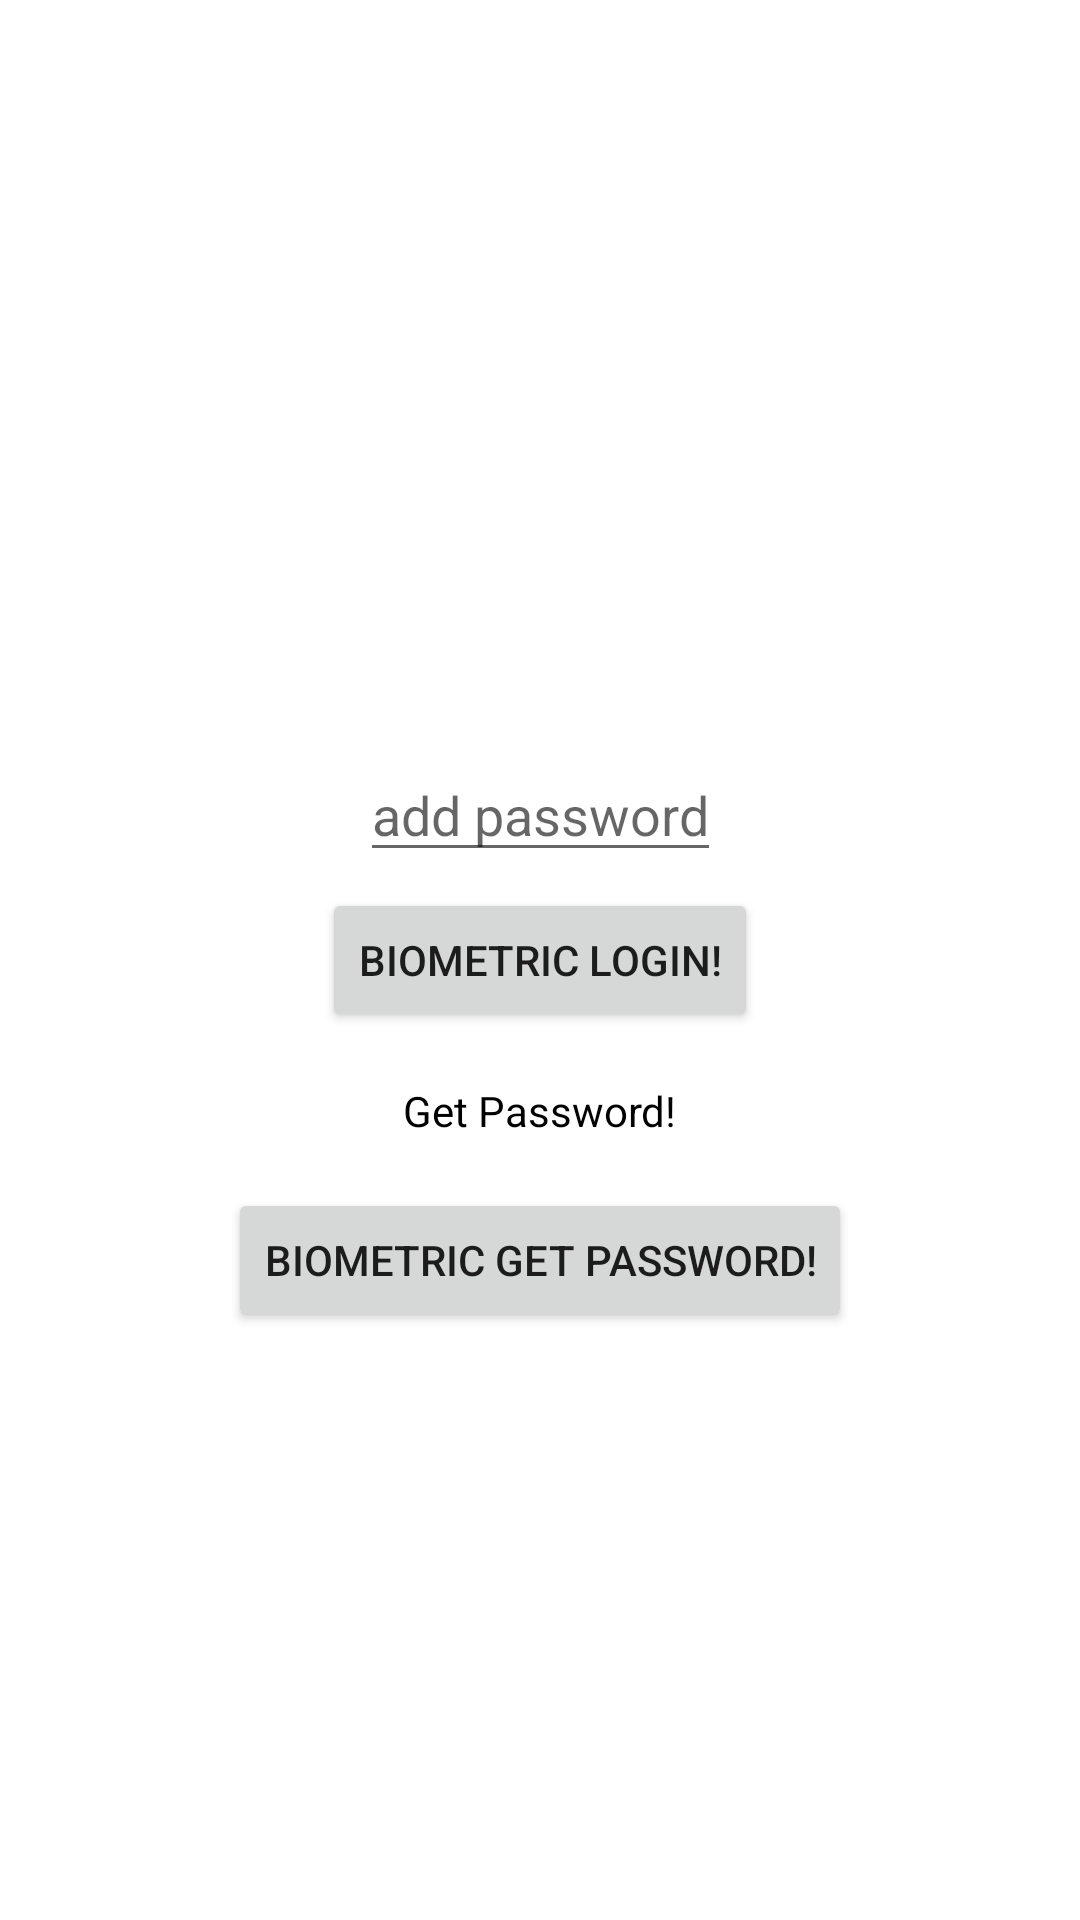

This screen was rendered from an Android layout file. Write that file and the resources it references.
<!-- AndroidManifest.xml: application theme Theme.BiometricPrompt -->
<!-- res/layout/activity_finger_and_crypto.xml -->
<?xml version="1.0" encoding="utf-8"?>
<androidx.constraintlayout.widget.ConstraintLayout xmlns:android="http://schemas.android.com/apk/res/android"
    xmlns:app="http://schemas.android.com/apk/res-auto"
    xmlns:tools="http://schemas.android.com/tools"
    android:layout_width="match_parent"
    android:layout_height="match_parent"
    tools:context=".FingerAndCryptoActivity">

    <Button
        android:id="@+id/finger_Login"
        android:layout_width="wrap_content"
        android:layout_height="wrap_content"
        android:text="Biometric Login!"
        app:layout_constraintBottom_toBottomOf="parent"
        app:layout_constraintLeft_toLeftOf="parent"
        app:layout_constraintRight_toRightOf="parent"
        app:layout_constraintTop_toTopOf="parent" />

    <Button
        android:id="@+id/Finger_GetPassword"
        android:layout_width="wrap_content"
        android:layout_height="wrap_content"
        android:text="Biometric get Password!"
        android:layout_marginTop="200dp"
        app:layout_constraintBottom_toBottomOf="parent"
        app:layout_constraintLeft_toLeftOf="parent"
        app:layout_constraintRight_toRightOf="parent"
        app:layout_constraintTop_toTopOf="parent" />

    <EditText
        android:id="@+id/setPasswordEditText_F"
        android:layout_width="wrap_content"
        android:layout_height="wrap_content"
        android:hint="add password"
        android:layout_marginBottom="100dp"
        app:layout_constraintBottom_toBottomOf="parent"
        app:layout_constraintLeft_toLeftOf="parent"
        app:layout_constraintRight_toRightOf="parent"
        app:layout_constraintTop_toTopOf="parent" />

    <TextView
        android:id="@+id/getPasswordTextView_F"
        android:layout_width="wrap_content"
        android:layout_height="wrap_content"
        android:text="Get Password!"
        android:textColor="@color/black"
        android:layout_marginTop="100dp"
        app:layout_constraintBottom_toBottomOf="parent"
        app:layout_constraintLeft_toLeftOf="parent"
        app:layout_constraintRight_toRightOf="parent"
        app:layout_constraintTop_toTopOf="parent" />

</androidx.constraintlayout.widget.ConstraintLayout>
<!-- resources referenced by this layout -->
<resources>
  <style name="Theme.BiometricPrompt" parent="Theme.MaterialComponents.DayNight.DarkActionBar">
          
          <item name="colorPrimary">@color/purple_500</item>
          <item name="colorPrimaryVariant">@color/purple_700</item>
          <item name="colorOnPrimary">@color/white</item>
          
          <item name="colorSecondary">@color/teal_200</item>
          <item name="colorSecondaryVariant">@color/teal_700</item>
          <item name="colorOnSecondary">@color/black</item>
          
          <item name="android:statusBarColor" tools:targetApi="l">?attr/colorPrimaryVariant</item>
          
      </style>
  <!-- not gathered from this repository: default colours our renderer supplied (Android Studio template values) -->
  <color name="purple_500">#FF6200EE</color>
  <color name="purple_700">#FF3700B3</color>
  <color name="teal_200">#FF03DAC5</color>
  <color name="teal_700">#FF018786</color>
  <color name="black">#FF000000</color>
  <color name="white">#FFFFFFFF</color>
</resources>
